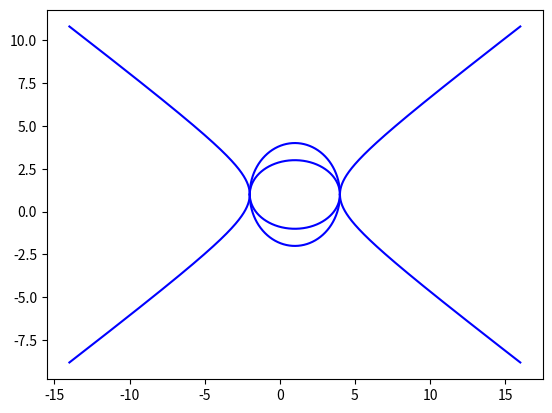

This figure's Python source:
import numpy as np
import matplotlib.pyplot as plt
import math

def draw_circle_from_pos(x_cent = 1, y_cent = 1, r = 3):
    len1 = 1000
    x_l = x_cent - r
    x_r = x_cent + r

    len = (x_r - x_l)*len1

    x = np.linspace(x_l, x_r, len)

    y1 = [x_cent]*len
    y2 = [y_cent]*len

    for i in range(len):
            y1[i] = math.sqrt(r**2 - (x[i]-x_cent)**2) + y_cent
            y2[i] = -1 * (y1[i] - y_cent) + y_cent

    #y1 = math.sqrt((x-x_cent)**2-r**2) + y_cent

    plt.plot(x, y1, 'b', x, y2, 'b')

    plt.show()

def draw_ellipse_from_pos(x_cent = 0, y_cent = 0, x_ax = 3, y_ax = 2):
    len1 = 1000
    x_l = -1* x_ax
    x_r = x_ax
    len = (x_r - x_l)*len1

    x = np.linspace(x_l, x_r, len)

    y1 = [x_cent]*len
    y2 = [y_cent]*len

    for i in range(len):
        y1[i] = math.sqrt(y_ax**2 * (1 - x[i]**2/x_ax**2))
        y2[i] = (-1)*y1[i]
        x[i] += x_cent
        y1[i] += y_cent
        y2[i] += y_cent

    plt.plot(x, y1, 'b', x, y2, 'b')

    plt.show()

def draw_hyp_from_pos(x_cent = 0, y_cent = 0, x_ax = 3, y_ax = 2):
    len1 = 1000
    x_l = -5 * x_ax
    x_r = 5 * x_ax
    len = (x_r - x_l)*len1

    x = np.linspace(x_l, x_r, len)

    y1 = [x_cent]*len
    y2 = [y_cent]*len

    for i in range(len):
        if (x[i]**2/x_ax**2 - 1) >= 0:
            y1[i] = math.sqrt(y_ax**2 * (x[i]**2/x_ax**2 - 1))
            y2[i] = (-1)*y1[i]
            y1[i] += y_cent
            y2[i] += y_cent
        else:
            y1[i] = None
            y2[i] = None
        x[i] += x_cent


    plt.plot(x, y1, 'b', x, y2, 'b')

    plt.show()

if __name__ == '__main__':
    draw_circle_from_pos(1, 1, 3)
    draw_ellipse_from_pos(1, 1, 3, 2)
    draw_hyp_from_pos(1, 1, 3, 2)
